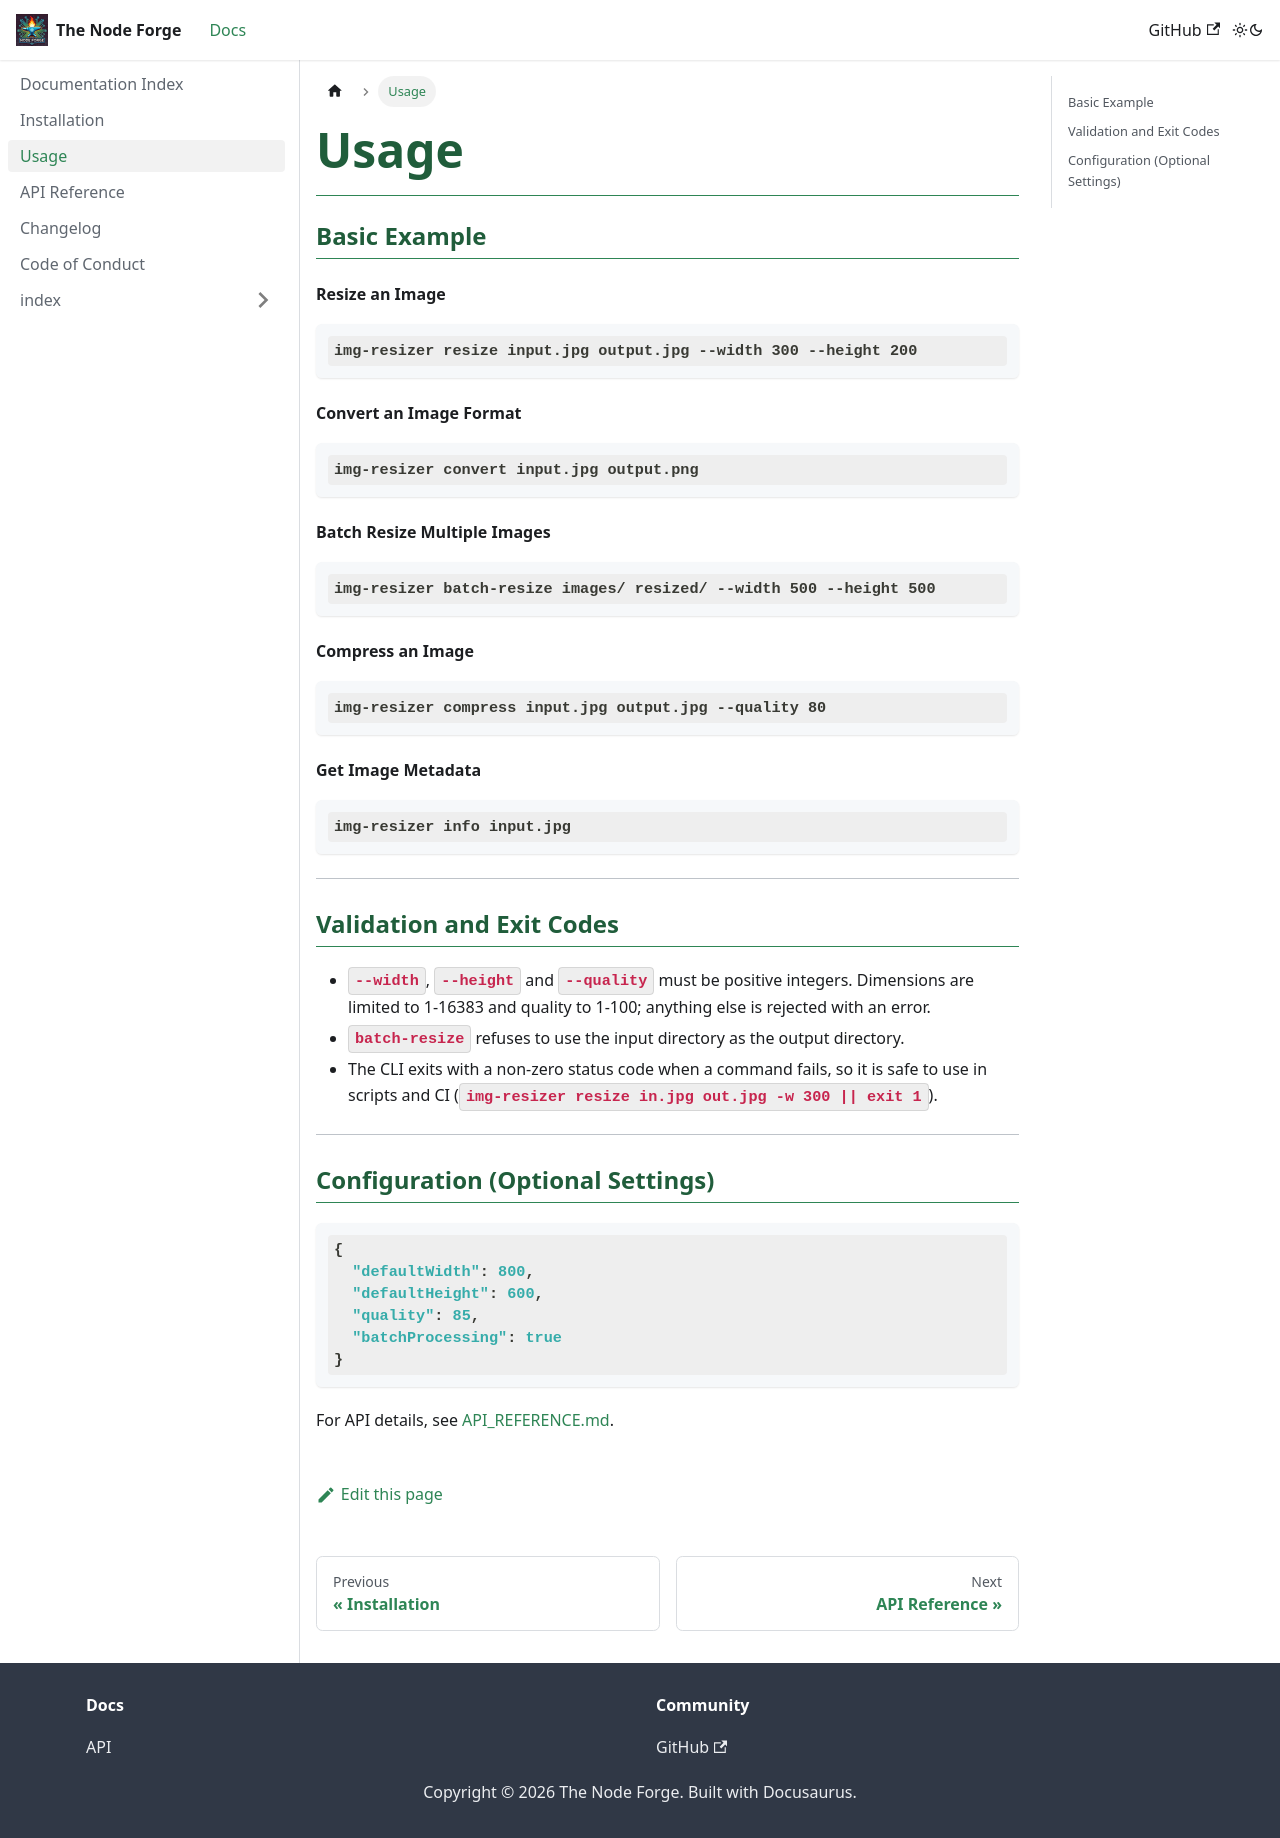

repository: The-Node-Forge/image-resizer-cli · page: docs/USAGE.html · generator: docusaurus

---
title: Usage
description: Basic example and config.
sidebar_position: 3
---

### Basic Example

#### **Resize an Image**

```sh
img-resizer resize input.jpg output.jpg --width 300 --height 200
```

#### **Convert an Image Format**

```sh
img-resizer convert input.jpg output.png
```

#### **Batch Resize Multiple Images**

```sh
img-resizer batch-resize images/ resized/ --width 500 --height 500
```

#### **Compress an Image**

```sh
img-resizer compress input.jpg output.jpg --quality 80
```

#### **Get Image Metadata**

```sh
img-resizer info input.jpg
```

---

### Validation and Exit Codes

- `--width`, `--height` and `--quality` must be positive integers. Dimensions are
  limited to 1-16383 and quality to 1-100; anything else is rejected with an error.
- `batch-resize` refuses to use the input directory as the output directory.
- The CLI exits with a non-zero status code when a command fails, so it is safe to
  use in scripts and CI (`img-resizer resize in.jpg out.jpg -w 300 || exit 1`).

---

### Configuration (Optional Settings)

```json
{
  "defaultWidth": 800,
  "defaultHeight": 600,
  "quality": 85,
  "batchProcessing": true
}
```

For API details, see [API_REFERENCE.md](API_REFERENCE.md).
